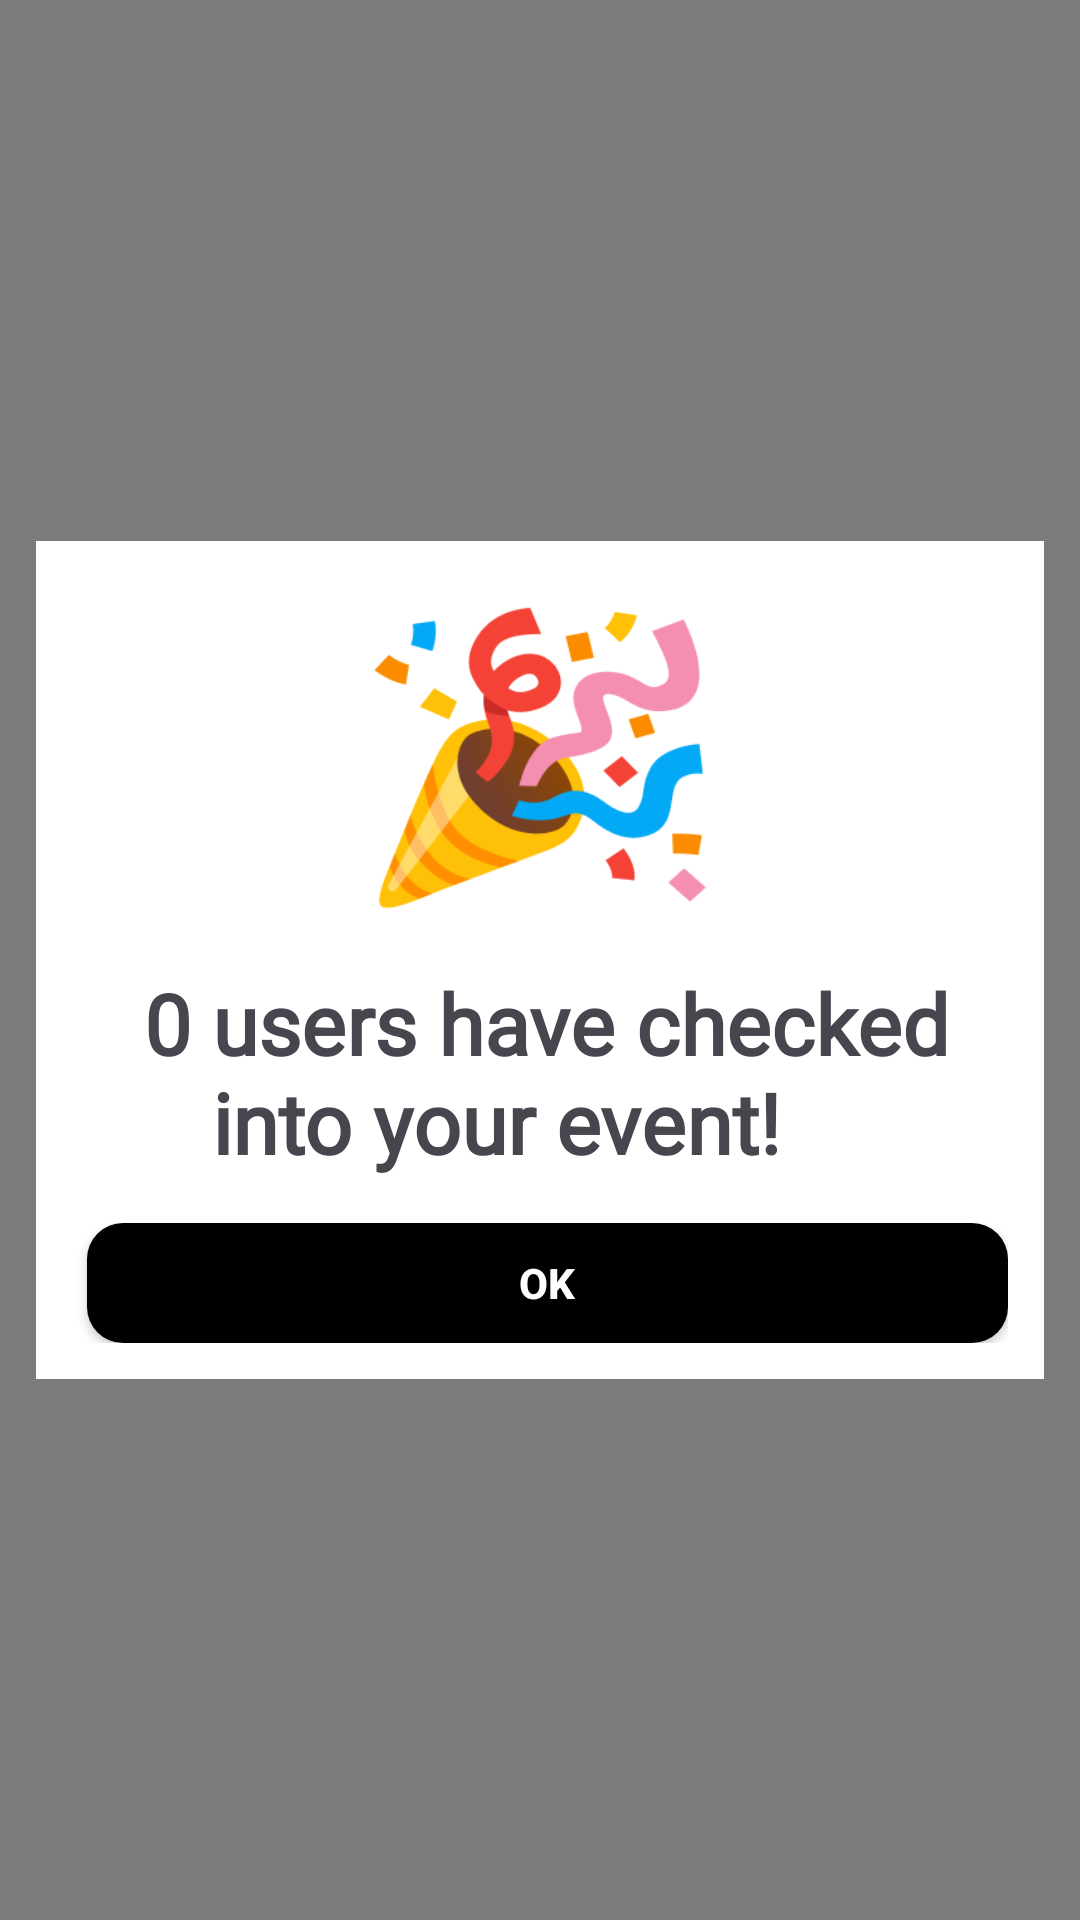

Here is an Android app screen rendered from its layout file. Give the layout XML and the strings, colors and styles it references.
<!-- AndroidManifest.xml: application theme Theme.ScANDROID -->
<!-- res/layout/milestone_fragment.xml -->
<?xml version="1.0" encoding="utf-8"?>
<FrameLayout xmlns:android="http://schemas.android.com/apk/res/android"
    android:layout_width="match_parent"
    android:layout_height="match_parent">
    <View
        android:layout_width="match_parent"
        android:layout_height="match_parent"
        android:background="#80000000" />

    <LinearLayout
        android:layout_width="match_parent"
        android:layout_marginStart="12dp"
        android:layout_marginEnd="12dp"
        android:layout_height="wrap_content"
        android:orientation="vertical"
        android:layout_gravity="center"
        android:background="#FFF"
        android:padding="12dp">

        <ImageView
            android:id="@+id/imageView"
            android:layout_width="120dp"
            android:layout_height="120dp"
            android:layout_gravity="center_horizontal"
            android:src="@drawable/milestone_party_popper" />

        <LinearLayout
            android:layout_width="match_parent"
            android:layout_height="match_parent"
            android:layout_gravity="center"
            android:layout_marginTop="10dp"
            android:layout_weight="0.6"
            android:background="#FFF"
            android:orientation="horizontal">

            <TextView
                android:id="@+id/milestone_fragment_count"
                android:layout_width="wrap_content"
                android:layout_height="wrap_content"
                android:layout_gravity="left"
                android:layout_marginStart="24dp"
                android:layout_marginEnd="7dp"
                android:fontFamily="@font/inter_bold"
                android:text="0"
                android:textSize="28sp"
                android:textStyle="bold" />

            <TextView
                android:id="@+id/milestone_fragment_text"
                android:layout_width="285dp"
                android:layout_height="wrap_content"
                android:layout_gravity="center"
                android:layout_marginEnd="20dp"
                android:fontFamily="@font/inter_bold"
                android:text="@string/users_have_checked_into_your_event_text"
                android:textSize="28sp"
                android:textStyle="bold" />
        </LinearLayout>


        <LinearLayout
            android:layout_width="match_parent"
            android:layout_height="40dp"
            android:layout_gravity="center"
            android:layout_marginTop="15dp"
            android:background="#FFF"
            android:orientation="horizontal">

            <androidx.appcompat.widget.AppCompatButton
                android:id="@+id/milestone_ok_button"
                android:layout_width="wrap_content"
                android:layout_height="wrap_content"
                android:layout_marginStart="5dp"
                android:layout_weight="0.6"
                android:background="@drawable/rectangle_button"
                android:text="OK"
                android:textAllCaps="false"
                android:textColor="@color/white"
                android:textStyle="bold" />
        </LinearLayout>

    </LinearLayout>
</FrameLayout>
<!-- resources referenced by this layout -->
<resources>
  <color name="white">#FFFFFFFF</color>
  <!-- drawable milestone_party_popper: png bitmap (drawable, 28936 bytes) -->
  <!-- drawable rectangle_button (drawable) -->
  <?xml version="1.0" encoding="utf-8"?>
  <shape
      xmlns:android="http://schemas.android.com/apk/res/android"
      android:shape="rectangle">
  
      <corners
          android:radius="12dp"/>
      <solid
          android:color="@color/black"/>
  </shape>
  <string name="users_have_checked_into_your_event_text">users have checked into your event!</string>
  <style name="Theme.ScANDROID" parent="Base.Theme.ScANDROID" />
  <color name="black">#FF000000</color>
  <style name="Base.Theme.ScANDROID" parent="Theme.Material3.DayNight.NoActionBar">
          
          
          <item name="android:statusBarColor">@color/blue</item>
          <item name="android:navigationBarColor">@color/blue</item>
      </style>
  <color name="blue">#6C91DB</color>
</resources>
